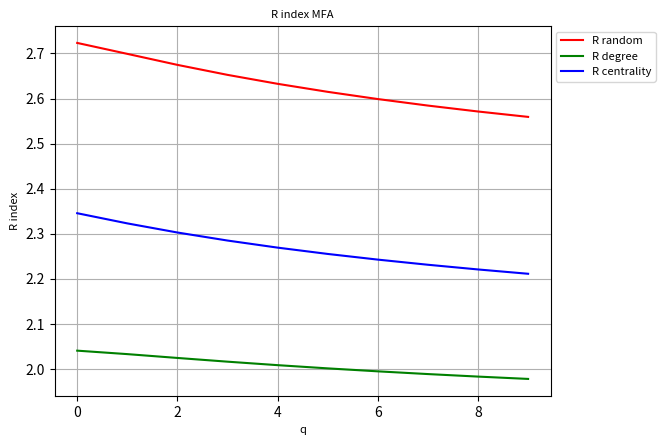

Source code (Python):
#!/usr/bin/python
# -*- coding: utf-8 -*- 
import numpy
numpy.set_printoptions(threshold=numpy.inf)
import matplotlib.pyplot as plt
import time
import math
from matplotlib.font_manager import FontProperties
minq = -10
maxq = 10
IndexZero = 10
symbols = ['r-p','b-s','g-^','y-o','m->','c-<','g--','k-.','c--']
nan=float('nan')
percentNodes=[ 0. , 0.1, 0.2, 0.3, 0.4, 0.5, 0.6, 0.7, 0.8, 0.9]


DqRandom=numpy.array([[ 3.59515143, 3.58758035, 3.58000898, 3.57243355, 3.56483422, 3.55718533,
   3.5494658 , 3.5416669 , 3.53379619, 3.52587665, 3.51794158, 3.5100273 ,
   3.5021662 , 3.49438189, 3.48668709, 3.47908379, 3.47156518, 3.46411867,
   3.45672952, 3.449385  , 3.44207838],
 [ 3.63728945, 3.62089285, 3.60450542, 3.58860975, 3.57355909, 3.55949764,
   3.5463871 , 3.53409324, 3.52246413, 3.51137137, 3.50072044, 3.49044535,
   3.48049891, 3.47084476, 3.46145313, 3.45230012, 3.44336905, 3.43465215,
   3.42615122, 3.41787667, 3.40984469],
 [ 3.66202095, 3.6426793 , 3.6210905 , 3.59794957, 3.5743843 , 3.55162462,
   3.53051319, 3.51135238, 3.49412938, 3.4786636 , 3.46466276, 3.45181878,
   3.43987643, 3.42864869, 3.41800716, 3.40786787, 3.39817905, 3.38891138,
   3.38004984, 3.37158701, 3.36351796],
 [ 3.5800889 , 3.56078521, 3.53838453, 3.51250578, 3.48306462, 3.45073634,
   3.41730305, 3.38516082, 3.35618723, 3.33102315, 3.30920615, 3.28990766,
   3.27244833, 3.25639076, 3.24147581, 3.22755147, 3.21452431, 3.20233056,
   3.19091994, 3.18024715, 3.17026816],
 [ 3.45439066, 3.43799126, 3.41828939, 3.39496911, 3.36797812, 3.33754685,
   3.30394407, 3.26826805, 3.23216495, 3.19743315, 3.16664033, 3.139933  ,
   3.11642474, 3.0954026 , 3.0764097 , 3.05913835, 3.0433595 , 3.02889062,
   3.01558194, 3.00330916, 2.99196814],
 [ 3.1976543 , 3.18965514, 3.18014548, 3.16856357, 3.15396761, 3.13527628,
   3.1120046 , 3.0839459 , 3.04926807, 3.0064713 , 2.96086005, 2.92062545,
   2.88667632, 2.8574999 , 2.83194344, 2.80928568, 2.78904595, 2.77087226,
   2.7544874 , 2.73966314, 2.72620685],
 [ 2.34458203, 2.35604985, 2.37006186, 2.38723018, 2.40843756, 2.43553595,
   2.4722    , 2.52417326, 2.60009561, 2.69804759, 2.74746772, 2.72472831,
   2.69058468, 2.65929138, 2.63172364, 2.60734958, 2.58562319, 2.56611889,
   2.5485137 , 2.53255785, 2.5180522 ],
 [ 2.25133006, 2.2536233 , 2.25613202, 2.25897493, 2.26237695, 2.26675252,
   2.27297217, 2.28280004, 2.29903061, 2.32004535, 2.31729339, 2.27857335,
   2.23474654, 2.19586151, 2.16225003, 2.13301926, 2.10735652, 2.08465617,
   2.06447493, 2.0464746 , 2.0303812 ],
 [ 1.5920628 , 1.58531218, 1.57724256, 1.56752502, 1.55574407, 1.54139106,
   1.52388867, 1.50269376, 1.47754546, 1.44886409, 1.41805872, 1.38726308,
   1.35845111, 1.33271137, 1.3102377 , 1.29072572, 1.27372099, 1.2587917 ,
   1.24558216, 1.23381414, 1.22327243],
 [ 0.98357739, 0.97873242, 0.97282973, 0.96555368, 0.9564813 , 0.94505667,
   0.93058192, 0.91226814, 0.88943799, 0.86196062, 0.83071882, 0.79755933,
   0.76462597, 0.73370529, 0.70594043, 0.68181027, 0.66127634, 0.64399599,
   0.62950496, 0.6173327 , 0.60705803]]
)
GCRandom=numpy.array([ 1.    , 0.9   , 0.8   , 0.7   , 0.6   , 0.4998, 0.396 , 0.2762, 0.0916,
  0.0044]
)
APLRandom=numpy.array([ 1.        , 1.04460568, 1.07963951, 1.18568494, 1.26970132, 1.46419647,
  1.82397297, 2.6243821 , 6.4636686 , 0.74097075]

)
DqDegree=numpy.array([[ 3.71713961, 3.71355869, 3.71013326, 3.70678494, 3.7034038 , 3.69987482,
   3.69610626, 3.69204813, 3.68769541, 3.68307873, 3.67824928, 3.673264  ,
   3.6681747 , 3.66302184, 3.65783234, 3.65262019, 3.64738863, 3.64213327,
   3.63684577, 3.63151787, 3.62614547],
 [ 3.45647623, 3.44696633, 3.43725141, 3.42736267, 3.41730915, 3.4071094 ,
   3.39682164, 3.38654384, 3.37638693, 3.36644856, 3.35680269, 3.34750073,
   3.33857561, 3.33004534, 3.3219159 , 3.31418403, 3.30683992, 3.29986962,
   3.29325706, 3.28698542, 3.28103813],
 [ 3.36629168, 3.35076376, 3.33475305, 3.31885124, 3.30360081, 3.28928075,
   3.27585267, 3.26311971, 3.25092117, 3.23920219, 3.22797551, 3.21726661,
   3.20708762, 3.19743491, 3.18829458, 3.17964772, 3.1714736 , 3.16375139,
   3.15646086, 3.14958264, 3.14309816],
 [ 3.15735373, 3.15125301, 3.14517935, 3.13941561, 3.13416431, 3.12941516,
   3.1246663 , 3.11892729, 3.11168451, 3.10335829, 3.09458703, 3.0857834 ,
   3.07716445, 3.0688477 , 3.06090075, 3.05336064, 3.04624235, 3.03954434,
   3.03325339, 3.0273489 , 3.02180635],
 [ 2.83705447, 2.83488305, 2.83235907, 2.82996099, 2.82891861, 2.83111592,
   2.83856089, 2.85169222, 2.86428825, 2.86666121, 2.8600922 , 2.85027202,
   2.83973533, 2.82929322, 2.81923511, 2.8096794 , 2.80067538, 2.79223878,
   2.78436624, 2.77704197, 2.7702416 ],
 [ 1.99066745, 2.00348117, 2.01967367, 2.04057812, 2.0681453 , 2.10516085,
   2.15543873, 2.22371119, 2.31066608, 2.39169668, 2.42190312, 2.41582003,
   2.40038853, 2.38384804, 2.36811182, 2.35359814, 2.34033944, 2.32825919,
   2.31725185, 2.30720871, 2.29802716],
 [ 1.26884478, 1.26677895, 1.26411987, 1.26067551, 1.25617814, 1.25025662,
   1.24241684, 1.23206962, 1.21867751, 1.20206913, 1.18280606, 1.16225093,
   1.14206476, 1.12347905, 1.10700103, 1.09261386, 1.08007841, 1.06911576,
   1.05947684, 1.05095689, 1.043391  ],
 [ 0.62867495, 0.62676178, 0.62438315, 0.62144987, 0.61787318, 0.61357935,
   0.60853241, 0.60276298, 0.59639453, 0.58965129, 0.58283285, 0.57625643,
   0.57019128, 0.56481629, 0.56021277, 0.55638184, 0.55326996, 0.55079298,
   0.548855  , 0.54736132, 0.54622606],
 [        nan,        nan,        nan,        nan,        nan,        nan,
          nan,        nan,        nan,        nan,        nan,        nan,
          nan,        nan,        nan,        nan,        nan,        nan,
          nan,        nan,        nan],
 [        nan,        nan,        nan,        nan,        nan,        nan,
          nan,        nan,        nan,        nan,        nan,        nan,
          nan,        nan,        nan,        nan,        nan,        nan,
          nan,        nan,        nan]]
)
GCDegree=numpy.array([  1.00000000e+00,  9.00000000e-01,  8.00000000e-01,  7.00000000e-01,
   5.99400000e-01,  4.84200000e-01,  2.96000000e-02,  1.40000000e-03,
   2.00000000e-04,  2.00000000e-04]
)
APLDegree=numpy.array([ 1.        , 1.08950609, 1.25948533, 1.5164151 , 1.97769533, 3.6098253 ,
  4.4009439 , 0.24479763, 0.18355279, 0.18355279]

)
DqCentrality=numpy.array([[ 3.59550275, 3.58773063, 3.58001286, 3.57234092, 3.56468551, 3.55701031,
   3.54928515, 3.54149488, 3.53364282, 3.52574912, 3.51784494, 3.50996487,
   3.50213973, 3.4943917 , 3.48673207, 3.47916139, 3.47167129, 3.46424745,
   3.45687342, 3.44953494, 3.44222439],
 [ 3.66599566, 3.64109641, 3.61197237, 3.57782059, 3.53770176, 3.49150183,
   3.44365213, 3.40380269, 3.37542167, 3.35562969, 3.34061459, 3.32795233,
   3.3166872 , 3.30641143, 3.29691023, 3.28804906, 3.27973378, 3.2718943 ,
   3.26447661, 3.25743842, 3.25074622],
 [ 3.59734039, 3.5719279 , 3.54039903, 3.50135512, 3.45373594, 3.39806076,
   3.33885376, 3.28522369, 3.24434099, 3.21549553, 3.19433245, 3.17754539,
   3.1633589 , 3.1508759 , 3.1396234 , 3.12933183, 3.11983386, 3.11101663,
   3.10279817, 3.09511506, 3.08791568],
 [ 3.27748069, 3.26417823, 3.24781529, 3.22758047, 3.20228151, 3.17039198,
   3.13087133, 3.08660303, 3.04527446, 3.00974206, 2.98006975, 2.9567565 ,
   2.93766199, 2.9212843 , 2.9068151 , 2.89379232, 2.88192663, 2.87102201,
   2.86093731, 2.85156627, 2.84282637],
 [ 2.87007466, 2.86741302, 2.86363234, 2.85825979, 2.8511517 , 2.84284707,
   2.83453441, 2.82866016, 2.82664945, 2.81716477, 2.79422389, 2.7701288 ,
   2.7493315 , 2.73152562, 2.71595656, 2.70206405, 2.68946959, 2.67791575,
   2.66722372, 2.65726703, 2.64795494],
 [ 2.5675891 , 2.56511389, 2.5618992 , 2.55767373, 2.55220067, 2.54538259,
   2.53740163, 2.5289114 , 2.51945199, 2.50235854, 2.47240949, 2.43986215,
   2.41140565, 2.3871625 , 2.36601649, 2.34706708, 2.32972345, 2.31361726,
   2.29852937, 2.28434005, 2.2709927 ],
 [ 2.13128437, 2.12804628, 2.12389273, 2.11859925, 2.11190966, 2.10354222,
   2.09314517, 2.08005906, 2.0627966 , 2.03908946, 2.00840956, 1.97450151,
   1.94211384, 1.91337953, 1.88838956, 1.8665709 , 1.84731122, 1.83012169,
   1.81464516, 1.80062647, 1.78787965],
 [ 1.63431522, 1.63062099, 1.6254681 , 1.61826026, 1.60817263, 1.59413382,
   1.57492126, 1.54950895, 1.51780105, 1.48154953, 1.44441196, 1.41017234,
   1.38074295, 1.35613201, 1.33553397, 1.3180826 , 1.30308788, 1.29004292,
   1.27857777, 1.26841686, 1.25934948],
 [ 1.20335455, 1.19738483, 1.19008333, 1.18110316, 1.17002317, 1.15635686,
   1.13959593, 1.1193218 , 1.09541249, 1.0683067 , 1.03915999, 1.00967962,
   0.98161222, 0.95618071, 0.93386736, 0.91459382, 0.89801832, 0.88373916,
   0.87138362, 0.86063326, 0.85122458],
 [ 0.72416371, 0.72135298, 0.71807418, 0.71423553, 0.70973214, 0.7044492 ,
   0.69826999, 0.69109195, 0.68285437, 0.67357904, 0.66341671, 0.65267517,
   0.64179248, 0.63124065, 0.62140453, 0.61250801, 0.60461577, 0.5976819 ,
   0.59160484, 0.58626726, 0.58155782]]
)
GCCentrality=numpy.array([ 1.    , 0.9   , 0.8   , 0.7   , 0.599 , 0.492 , 0.3662, 0.1   , 0.0162,
  0.0032]

)
APLCentrality=numpy.array([ 1.        , 1.08030181, 1.24638559, 1.46026511, 1.83008139, 2.55384114,
  4.58256549, 5.51986661, 1.79223218, 0.47088167]

)
DqGenetic=numpy.array([[ 3.59366457, 3.58642178, 3.57913094, 3.57178643, 3.56437056, 3.55686282,
   3.54924913, 3.54152847, 3.53371553, 3.5258391 , 3.5179367 , 3.51004764,
   3.50220655, 3.49443908, 3.48676014, 3.47917439, 3.47167826, 3.46426287,
   3.45691756, 3.44963359, 3.44240757],
 [ 3.63331287, 3.61691457, 3.60063788, 3.58503561, 3.57046   , 3.55705641,
   3.54476599, 3.53316967, 3.52194393, 3.51104987, 3.50048074, 3.49021956,
   3.48025543, 3.47058052, 3.46118323, 3.45204476, 3.44313899, 3.43443415,
   3.42589595, 3.41749197, 3.40919703],
 [ 3.518162  , 3.5015383 , 3.48339993, 3.46411539, 3.44417012, 3.42400858,
   3.40393034, 3.38419813, 3.36513864, 3.34702482, 3.32997203, 3.31397395,
   3.29897025, 3.28488486, 3.27164088, 3.25916551, 3.24739109, 3.23625502,
   3.22569943, 3.21567141, 3.20612364],
 [ 3.51753773, 3.50208289, 3.48474798, 3.46547167, 3.4443187 , 3.42160392,
   3.39799401, 3.37433507, 3.3513478 , 3.32953254, 3.3091444 , 3.29021754,
   3.2726688 , 3.25638034, 3.2412337 , 3.22711926, 3.21393846, 3.20160476,
   3.19004378, 3.17919269, 3.16899863],
 [ 3.38867725, 3.37719485, 3.36232354, 3.3434151 , 3.32038577, 3.29409635,
   3.26636055, 3.23925951, 3.21557094, 3.19272336, 3.16564484, 3.13897488,
   3.11481558, 3.09301999, 3.07321621, 3.05510586, 3.03846158, 3.0231078 ,
   3.00890726, 2.99575096, 2.98354967],
 [ 2.84563215, 2.8432586 , 2.83991464, 2.8352493 , 2.82949821, 2.82413929,
   2.82209933, 2.82650696, 2.84312554, 2.87103403, 2.85970862, 2.82002395,
   2.78405868, 2.7532242 , 2.72624325, 2.7021872 , 2.68044042, 2.66058938,
   2.64235344, 2.62554039, 2.61001481],
 [ 2.73963342, 2.74330071, 2.74748319, 2.75232272, 2.7579057 , 2.7645002 ,
   2.77319331, 2.78574353, 2.8019544 , 2.81288703, 2.80104364, 2.77164708,
   2.73979845, 2.71029019, 2.68342415, 2.65873495, 2.63582088, 2.61446443,
   2.59459187, 2.57619744, 2.55927898],
 [ 2.40703469, 2.41156969, 2.41665171, 2.42244827, 2.42916297, 2.43708817,
   2.44669644, 2.45838009, 2.4709039 , 2.47596202, 2.45777766, 2.41887247,
   2.37565685, 2.33545293, 2.29932973, 2.26675335, 2.23705437, 2.20979939,
   2.18481446, 2.16206662, 2.14153383],
 [ 1.5461482 , 1.5546761 , 1.5650248 , 1.57774937, 1.59356651, 1.61333857,
   1.63795961, 1.66798031, 1.7023774 , 1.73532633, 1.75408898, 1.74991717,
   1.72866196, 1.70065015, 1.67205814, 1.64524094, 1.62080312, 1.59877978,
   1.57906225, 1.56149902, 1.54591127],
 [ 1.03316523, 1.03403452, 1.03477018, 1.03528989, 1.03547466, 1.0351429 ,
   1.03399937, 1.03155096, 1.02701541, 1.01933032, 1.00743818, 0.99090984,
   0.97053363, 0.94818468, 0.92599493, 0.90558922, 0.88779638, 0.872771  ,
   0.86027975, 0.84994465, 0.84138004]]
)
GCGenetic=numpy.array([ 1.    , 0.9   , 0.8   , 0.7   , 0.5998, 0.4984, 0.3936, 0.2774, 0.122 ,
  0.0036]
)
APLGenetic=numpy.array([ 1.        , 1.04393748, 1.07719341, 1.17030032, 1.2646773 , 1.44487387,
  1.77056388, 2.42643916, 4.84322254, 0.58309089]

)
DqSimulated=numpy.array([[ 3.71641093, 3.71302256, 3.70975839, 3.7065384 , 3.70325327, 3.6997905 ,
   3.69606236, 3.69202404, 3.68767631, 3.68305561, 3.67821818, 3.67322488,
   3.66813006, 3.66297544, 3.6577882 , 3.65258195, 3.64735941, 3.64211573,
   3.6368424 , 3.63153133, 3.62617875],
 [ 3.60856515, 3.5980228 , 3.58720683, 3.57618234, 3.56502711, 3.55383387,
   3.54269383, 3.53167875, 3.52084278, 3.51023225, 3.49988738, 3.48983884,
   3.48010604, 3.47069796, 3.46161484, 3.45284987, 3.44439093, 3.43622258,
   3.42832841, 3.42069346, 3.41330616],
 [ 3.52634168, 3.50844118, 3.48891912, 3.46829914, 3.44727682, 3.42645669,
   3.40616949, 3.38657524, 3.3678473 , 3.3501652 , 3.33361552, 3.31817076,
   3.30373631, 3.29019805, 3.2774465 , 3.26538374, 3.25392345, 3.24299022,
   3.23252019, 3.2224628 , 3.21278254],
 [ 3.53369995, 3.51546568, 3.49455121, 3.47105893, 3.44558566, 3.4193554 ,
   3.39383561, 3.36992187, 3.34768523, 3.32705512, 3.30803528, 3.29051892,
   3.27432441, 3.25927604, 3.24523039, 3.23207521, 3.21972253, 3.20810232,
   3.19715761, 3.186841  , 3.17711239],
 [ 3.30458538, 3.29238799, 3.2767008 , 3.25701484, 3.23321184, 3.20578859,
   3.17596811, 3.14605512, 3.12447373, 3.10806558, 3.07835493, 3.04828401,
   3.02215281, 2.9991972 , 2.97866511, 2.96007935, 2.94313496, 2.92762158,
   2.91337883, 2.9002733 , 2.88818826],
 [ 3.00543401, 3.0041299 , 3.00213492, 2.99940731, 2.99631506, 2.99377947,
   2.99293594, 2.99456065, 2.99749309, 2.98981795, 2.96318518, 2.93079943,
   2.90060098, 2.8736496 , 2.84955959, 2.82784391, 2.8081093 , 2.79006034,
   2.77347688, 2.75819172, 2.74407346],
 [ 2.65780786, 2.65952075, 2.66135136, 2.66334236, 2.66545746, 2.66773091,
   2.67038916, 2.67338578, 2.67510581, 2.66716082, 2.63702092, 2.59361264,
   2.55227893, 2.51664619, 2.48596069, 2.45912443, 2.4353459 , 2.41410238,
   2.39503701, 2.37788534, 2.36243326],
 [ 1.82022928, 1.83241766, 1.8473453 , 1.86590929, 1.88933204, 1.91925196,
   1.95785921, 2.00776665, 2.06987287, 2.13394651, 2.16962167, 2.16314844,
   2.13484451, 2.10212321, 2.07138883, 2.04414393, 2.02036479, 1.99963673,
   1.98149989, 1.9655464 , 1.9514383 ],
 [ 1.36452395, 1.36734274, 1.37023327, 1.37304031, 1.37550695, 1.37724788,
   1.37773452, 1.37630697, 1.37224444, 1.36495566, 1.35431884, 1.34096738,
   1.32611712, 1.31097821, 1.29634052, 1.28257787, 1.26982622, 1.25811966,
   1.24744973, 1.23778327, 1.22906807],
 [ 0.85664705, 0.85254018, 0.84768838, 0.8419604 , 0.83522569, 0.82737372,
   0.81834229, 0.80815155, 0.79693563, 0.78495939, 0.77260442, 0.76031379,
   0.74850934, 0.73752017, 0.72754722, 0.71866126, 0.71082767, 0.7039487 ,
   0.69790467, 0.69258015, 0.68787467]]
)
GCSimulated=numpy.array([ 1.    , 0.9   , 0.8   , 0.7   , 0.6   , 0.498 , 0.392 , 0.243 , 0.0222,
  0.0022]
)
APLSimulated=numpy.array([ 1.        , 1.04489056, 1.0830393 , 1.1983598 , 1.32867904, 1.58256717,
  2.13459784, 3.630752  , 2.7851488 , 0.36069895]
)
fileOutput = '20SmallWorld5000Rewire02'
timestr = 'grafica'
font = {'weight': 'normal', 'size': 8}
fig3 = plt.figure()
ax = fig3.add_subplot(111)
RRandom = numpy.nansum(DqRandom,axis=0)/10
RDegree = numpy.nansum(DqDegree,axis=0)/10
RCentrality = numpy.nansum(DqCentrality,axis=0)/10
plt.plot(range(0,maxq),RRandom[IndexZero:-1],'r-' , label = u'R random')
plt.plot(range(0,maxq),RDegree[IndexZero:-1],'g-' , label = u'R degree')
plt.plot(range(0,maxq),RCentrality[IndexZero:-1],'b-' , label = u'R centrality')
fontP = FontProperties()
fontP.set_size('small')
plt.xlabel('q', fontdict=font)
plt.ylabel(r'R index', fontdict=font)
plt.title(u'R index MFA', fontdict=font)
lgd = plt.legend(loc='upper left', prop={'size':8}, bbox_to_anchor=(1,1))
plt.grid(True)
plt.savefig('multirobus'+fileOutput+'.png', bbox_extra_artists=(lgd,),bbox_inches='tight')
